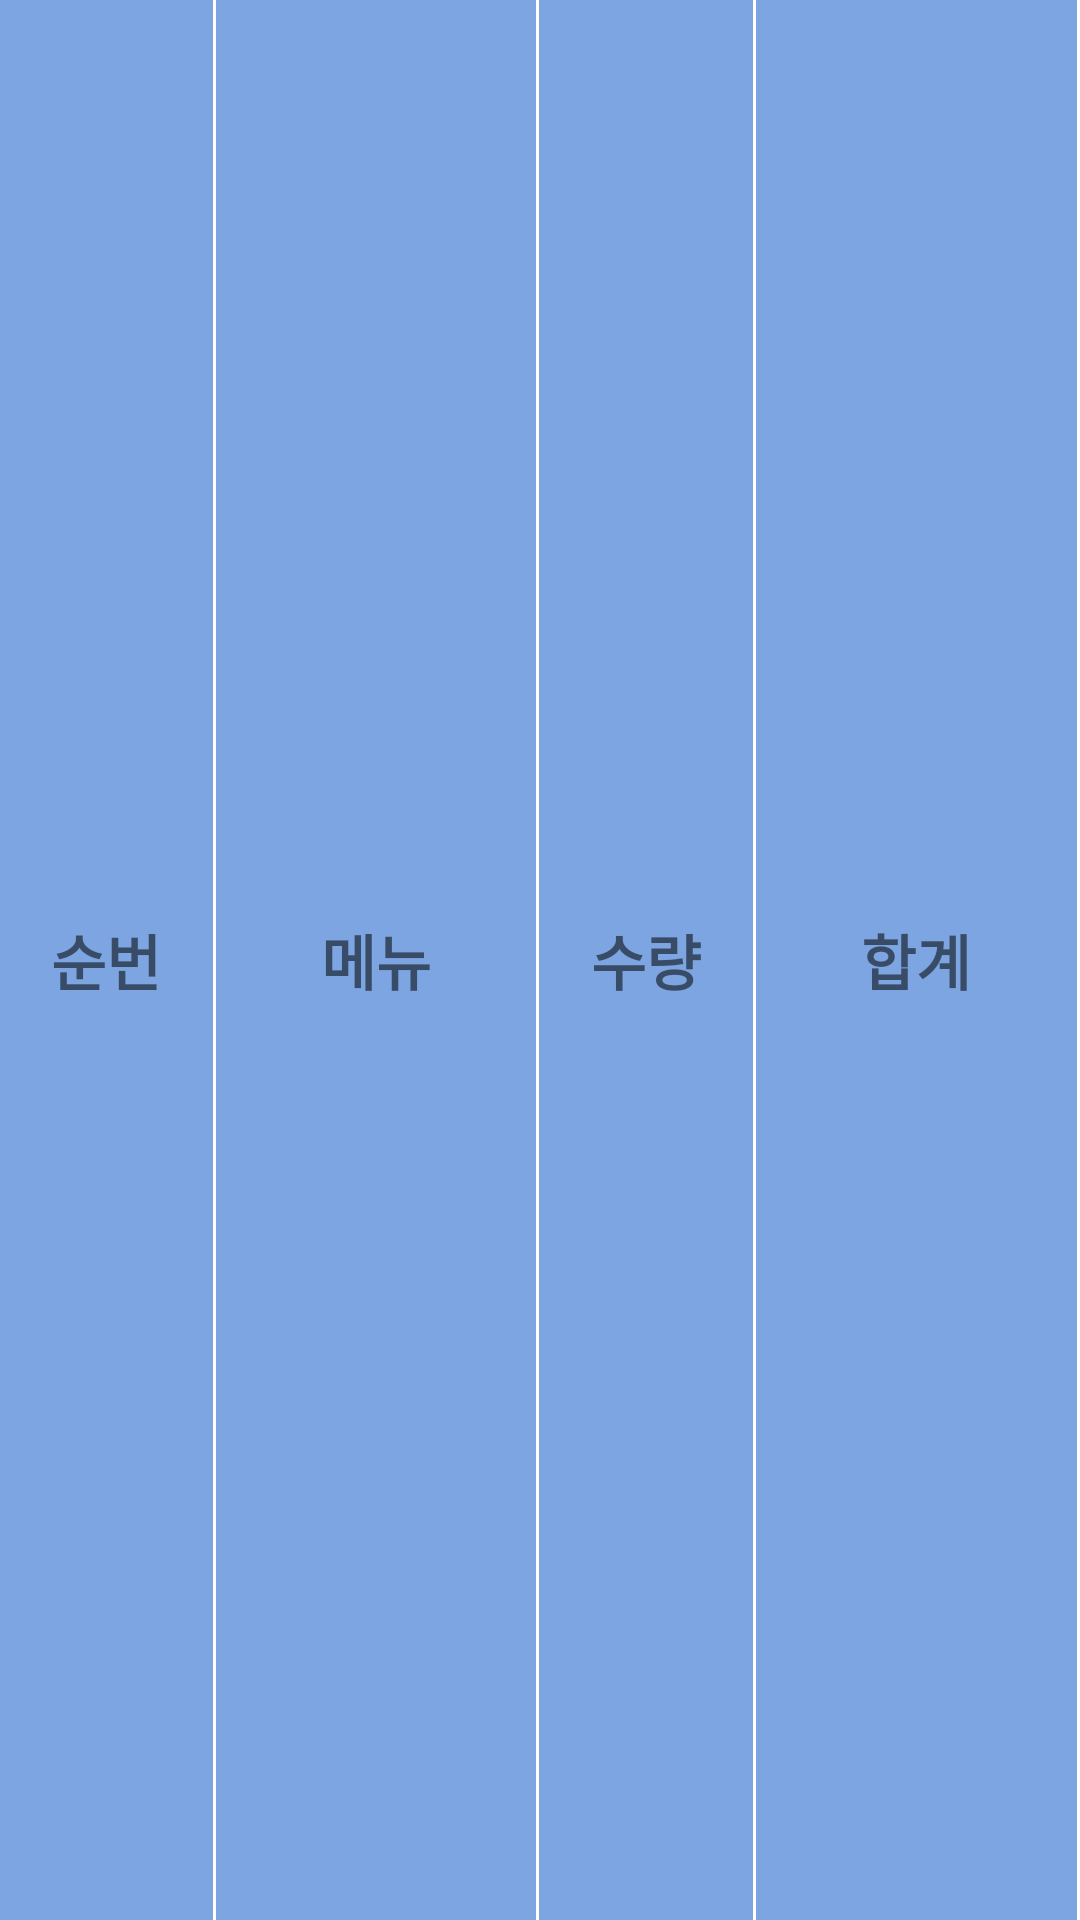

The Android layout XML behind this screen, and the referenced resources:
<!-- AndroidManifest.xml: application theme AppTheme -->
<!-- res/layout/order_list_header.xml -->
<?xml version="1.0" encoding="utf-8"?>
<LinearLayout xmlns:android="http://schemas.android.com/apk/res/android"
    android:layout_width="match_parent"
    android:layout_height="wrap_content"
    android:background="#fff"
    android:layout_marginBottom="10dp">
    <TextView
        style="@style/listHeader"
        android:layout_weight="2"
        android:text="순번"/>
    <TextView
        style="@style/listHeader"
        android:layout_weight="3"
        android:text="메뉴"/>
    <TextView
        style="@style/listHeader"
        android:layout_weight="2"
        android:text="수량"/>

    <TextView
        style="@style/listHeader"
        android:layout_weight="3"
        android:text="합계"/>/>


</LinearLayout>
<!-- resources referenced by this layout -->
<resources>
  <style name="listHeader">
          <item name="android:gravity">center</item>
          <item name="android:background">#7da5e1</item>
          <item name="android:padding">2dp</item>
          <item name="android:layout_marginRight">1dp</item>
          <item name="android:layout_gravity">center</item>
          <item name="android:layout_width">0dp</item>
          <item name="android:layout_height">match_parent</item>
          <item name="android:textSize">20dp</item>
          <item name="android:textStyle">bold</item>
      </style>
  <style name="AppTheme" parent="Base.Theme.AppCompat.Light.DarkActionBar">
          
          <item name="colorPrimary">#6482b9</item>
          <item name="colorPrimaryDark">#143268</item>
          <item name="actionBarStyle">@style/myActionStyle</item>
      </style>
  <style name="myActionStyle" parent="Widget.AppCompat.Light.ActionBar.Solid">
          <item name="titleTextStyle">@style/myActionStyle.TitleText</item>
      </style>
  <style name="myActionStyle.TitleText" parent="TextAppearance.AppCompat.Widget.ActionBar.Title">
          <item name="android:textStyle">bold</item>
      </style>
</resources>
